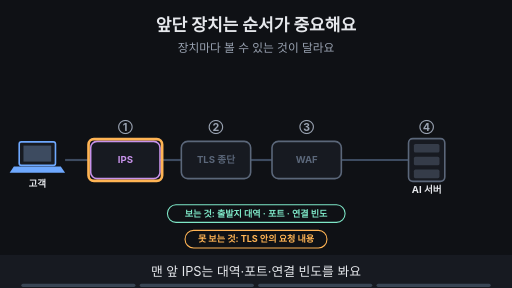
t = 0.00 s
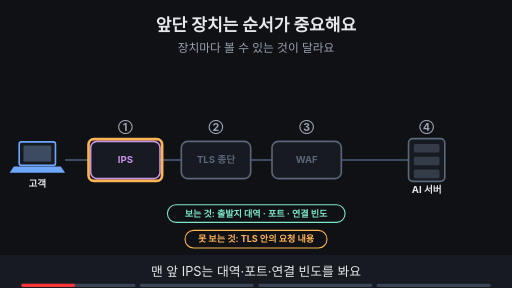
t = 1.88 s
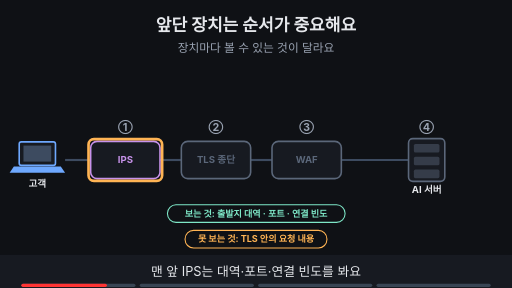
t = 3.00 s
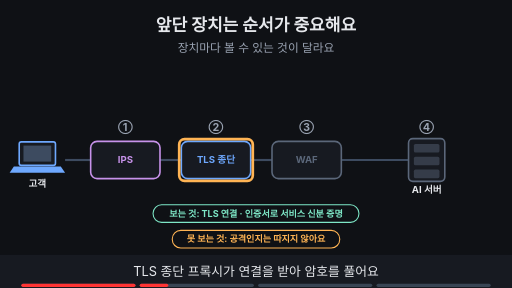
t = 5.00 s
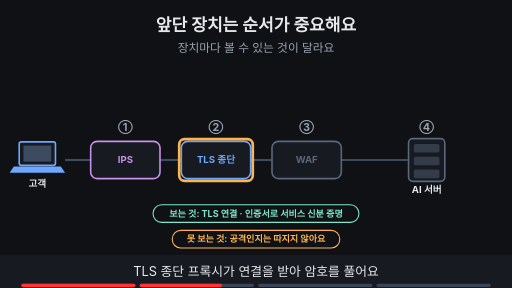
t = 6.88 s
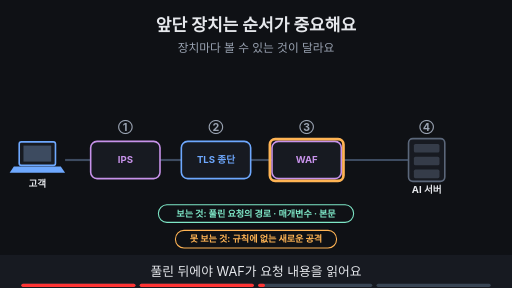
t = 8.24 s

The animated SVG that drew these frames (rendered in a browser with its animation timeline set to each time). Animation: 22 SMIL elements (animate=22); frames cover the first 8.24 s, repeats indefinitely.

<svg xmlns="http://www.w3.org/2000/svg" viewBox="0 0 960 540" width="960" height="540" font-family="-apple-system,'Apple SD Gothic Neo','Segoe UI',sans-serif">
<title>앞단 장치는 순서가 중요해요</title>
<rect width="960" height="540" fill="#0f1115"/>
<text x="480" y="58" text-anchor="middle" font-size="32" font-weight="700" fill="#e6e8ec">앞단 장치는 순서가 중요해요</text>
<text x="480" y="98" text-anchor="middle" font-size="22" fill="#9aa3b2">장치마다 볼 수 있는 것이 달라요</text>
<line x1="122" y1="300" x2="170" y2="300" stroke="#3d4b60" stroke-width="4"/><line x1="300" y1="300" x2="340" y2="300" stroke="#3d4b60" stroke-width="4"/><line x1="470" y1="300" x2="510" y2="300" stroke="#3d4b60" stroke-width="4"/><line x1="640" y1="300" x2="765" y2="300" stroke="#3d4b60" stroke-width="4"/><rect x="36" y="266" width="68" height="44" rx="4" fill="#171a21" stroke="#6ea8fe" stroke-width="3"/><rect x="44" y="273" width="52" height="30" fill="#3d4b60"/><polygon points="26,312 114,312 122,324 18,324" fill="#6ea8fe"/><text x="70" y="350" text-anchor="middle" font-size="18" font-weight="700" fill="#e6e8ec">고객</text><g><rect x="170.0" y="265.0" width="130" height="70" rx="12" fill="#171a21" stroke="#c792ea" stroke-width="3"/><text x="235" y="306.48" text-anchor="middle" font-size="18" font-weight="700" fill="#c792ea">IPS</text></g><g><text x="235" y="245" text-anchor="middle" font-size="20" font-weight="700" fill="#9aa3b2">①</text></g><g opacity="1"><animate attributeName="opacity" values="1;1;0;0" keyTimes="0;0.235;0.250;1" dur="16s" repeatCount="indefinite"/><rect x="166.0" y="261" width="138" height="78" rx="10" fill="none" stroke="#ffb454" stroke-width="5"/></g><g opacity="1"><animate attributeName="opacity" values="1;1;0;0" keyTimes="0;0.235;0.250;1" dur="16s" repeatCount="indefinite"/><rect x="314" y="384" width="333" height="33" rx="16" fill="#0f1115" stroke="#7ee7c7" stroke-width="2"/><text x="480" y="406.12" text-anchor="middle" font-size="17" font-weight="700" fill="#7ee7c7">보는 것: 출발지 대역 · 포트 · 연결 빈도</text><rect x="347" y="432" width="266" height="33" rx="16" fill="#0f1115" stroke="#ffb454" stroke-width="2"/><text x="480" y="454.12" text-anchor="middle" font-size="17" font-weight="700" fill="#ffb454">못 보는 것: TLS 안의 요청 내용</text></g><g opacity="1"><animate attributeName="opacity" values="1;1;0;0" keyTimes="0;0.235;0.250;1" dur="16s" repeatCount="indefinite"/><rect x="340.0" y="265.0" width="130" height="70" rx="12" fill="#171a21" stroke="#5b677a" stroke-width="3"/><text x="405" y="306.48" text-anchor="middle" font-size="18" font-weight="700" fill="#5b677a">TLS 종단</text></g><g opacity="0"><animate attributeName="opacity" values="0;0;1;1" keyTimes="0;0.250;0.265;1" dur="16s" repeatCount="indefinite"/><rect x="340.0" y="265.0" width="130" height="70" rx="12" fill="#171a21" stroke="#6ea8fe" stroke-width="3"/><text x="405" y="306.48" text-anchor="middle" font-size="18" font-weight="700" fill="#6ea8fe">TLS 종단</text></g><g><text x="405" y="245" text-anchor="middle" font-size="20" font-weight="700" fill="#9aa3b2">②</text></g><g opacity="0"><animate attributeName="opacity" values="0;0;1;1;0;0" keyTimes="0;0.250;0.265;0.485;0.500;1" dur="16s" repeatCount="indefinite"/><rect x="336.0" y="261" width="138" height="78" rx="10" fill="none" stroke="#ffb454" stroke-width="5"/></g><g opacity="0"><animate attributeName="opacity" values="0;0;1;1;0;0" keyTimes="0;0.250;0.265;0.485;0.500;1" dur="16s" repeatCount="indefinite"/><rect x="287" y="384" width="386" height="33" rx="16" fill="#0f1115" stroke="#7ee7c7" stroke-width="2"/><text x="480" y="406.12" text-anchor="middle" font-size="17" font-weight="700" fill="#7ee7c7">보는 것: TLS 연결 · 인증서로 서비스 신분 증명</text><rect x="323" y="432" width="314" height="33" rx="16" fill="#0f1115" stroke="#ffb454" stroke-width="2"/><text x="480" y="454.12" text-anchor="middle" font-size="17" font-weight="700" fill="#ffb454">못 보는 것: 공격인지는 따지지 않아요</text></g><g opacity="1"><animate attributeName="opacity" values="1;1;0;0" keyTimes="0;0.485;0.500;1" dur="16s" repeatCount="indefinite"/><rect x="510.0" y="265.0" width="130" height="70" rx="12" fill="#171a21" stroke="#5b677a" stroke-width="3"/><text x="575" y="306.48" text-anchor="middle" font-size="18" font-weight="700" fill="#5b677a">WAF</text></g><g opacity="0"><animate attributeName="opacity" values="0;0;1;1" keyTimes="0;0.500;0.515;1" dur="16s" repeatCount="indefinite"/><rect x="510.0" y="265.0" width="130" height="70" rx="12" fill="#171a21" stroke="#c792ea" stroke-width="3"/><text x="575" y="306.48" text-anchor="middle" font-size="18" font-weight="700" fill="#c792ea">WAF</text></g><g><text x="575" y="245" text-anchor="middle" font-size="20" font-weight="700" fill="#9aa3b2">③</text></g><g opacity="0"><animate attributeName="opacity" values="0;0;1;1;0;0" keyTimes="0;0.500;0.515;0.735;0.750;1" dur="16s" repeatCount="indefinite"/><rect x="506.0" y="261" width="138" height="78" rx="10" fill="none" stroke="#ffb454" stroke-width="5"/></g><g opacity="0"><animate attributeName="opacity" values="0;0;1;1;0;0" keyTimes="0;0.500;0.515;0.735;0.750;1" dur="16s" repeatCount="indefinite"/><rect x="297" y="384" width="366" height="33" rx="16" fill="#0f1115" stroke="#7ee7c7" stroke-width="2"/><text x="480" y="406.12" text-anchor="middle" font-size="17" font-weight="700" fill="#7ee7c7">보는 것: 풀린 요청의 경로 · 매개변수 · 본문</text><rect x="329" y="432" width="302" height="33" rx="16" fill="#0f1115" stroke="#ffb454" stroke-width="2"/><text x="480" y="454.12" text-anchor="middle" font-size="17" font-weight="700" fill="#ffb454">못 보는 것: 규칙에 없는 새로운 공격</text></g><g opacity="1"><animate attributeName="opacity" values="1;1;0;0" keyTimes="0;0.735;0.750;1" dur="16s" repeatCount="indefinite"/><rect x="766" y="260" width="68" height="80" rx="8" fill="#171a21" stroke="#5b677a" stroke-width="3"/><rect x="776" y="270" width="48" height="16" rx="3" fill="#5b677a" fill-opacity="0.45"/><rect x="776" y="294" width="48" height="16" rx="3" fill="#5b677a" fill-opacity="0.45"/><rect x="776" y="318" width="48" height="16" rx="3" fill="#5b677a" fill-opacity="0.45"/><text x="800" y="362" text-anchor="middle" font-size="18" font-weight="700" fill="#e6e8ec">AI 서버</text></g><g opacity="0"><animate attributeName="opacity" values="0;0;1;1" keyTimes="0;0.750;0.765;1" dur="16s" repeatCount="indefinite"/><rect x="766" y="260" width="68" height="80" rx="8" fill="#171a21" stroke="#7ee7c7" stroke-width="3"/><rect x="776" y="270" width="48" height="16" rx="3" fill="#7ee7c7" fill-opacity="0.45"/><rect x="776" y="294" width="48" height="16" rx="3" fill="#7ee7c7" fill-opacity="0.45"/><rect x="776" y="318" width="48" height="16" rx="3" fill="#7ee7c7" fill-opacity="0.45"/><text x="800" y="362" text-anchor="middle" font-size="18" font-weight="700" fill="#e6e8ec">AI 서버</text></g><g><text x="800" y="245" text-anchor="middle" font-size="20" font-weight="700" fill="#9aa3b2">④</text></g><g opacity="0"><animate attributeName="opacity" values="0;0;1;1" keyTimes="0;0.750;0.765;1" dur="16s" repeatCount="indefinite"/><rect x="762" y="256" width="76" height="88" rx="10" fill="none" stroke="#ffb454" stroke-width="5"/></g><g opacity="0"><animate attributeName="opacity" values="0;0;1;1" keyTimes="0;0.750;0.765;1" dur="16s" repeatCount="indefinite"/><rect x="376" y="384" width="209" height="33" rx="16" fill="#0f1115" stroke="#7ee7c7" stroke-width="2"/><text x="480" y="406.12" text-anchor="middle" font-size="17" font-weight="700" fill="#7ee7c7">보는 것: 실제 질문 처리</text><rect x="299" y="432" width="362" height="33" rx="16" fill="#0f1115" stroke="#ffb454" stroke-width="2"/><text x="480" y="454.12" text-anchor="middle" font-size="17" font-weight="700" fill="#ffb454">못 보는 것: 앞단이 알려 주지 않은 고객 정보</text></g>
<rect x="0" y="478" width="960" height="62" fill="#171a21"/>
<g opacity="1"><animate attributeName="opacity" values="1;1;0;0" keyTimes="0;0.235;0.250;1" dur="16s" repeatCount="indefinite"/><text x="480" y="518" text-anchor="middle" font-size="24" fill="#e6e8ec">맨 앞 IPS는 대역·포트·연결 빈도를 봐요</text></g>
<g opacity="0"><animate attributeName="opacity" values="0;0;1;1;0;0" keyTimes="0;0.250;0.265;0.485;0.500;1" dur="16s" repeatCount="indefinite"/><text x="480" y="518" text-anchor="middle" font-size="24" fill="#e6e8ec">TLS 종단 프록시가 연결을 받아 암호를 풀어요</text></g>
<g opacity="0"><animate attributeName="opacity" values="0;0;1;1;0;0" keyTimes="0;0.500;0.515;0.735;0.750;1" dur="16s" repeatCount="indefinite"/><text x="480" y="518" text-anchor="middle" font-size="24" fill="#e6e8ec">풀린 뒤에야 WAF가 요청 내용을 읽어요</text></g>
<g opacity="0"><animate attributeName="opacity" values="0;0;1;1" keyTimes="0;0.750;0.765;1" dur="16s" repeatCount="indefinite"/><text x="480" y="518" text-anchor="middle" font-size="24" fill="#e6e8ec">AI 서버는 걸러진 요청의 질문을 처리해요</text></g>

<g aria-label="재생 진행 막대" data-stage-count="4"><g class="progress-segment" data-stage="1"><rect x="40" y="532" width="214" height="6" rx="3" fill="#394554"/><rect x="40" y="532" width="0" height="6" rx="3" fill="#ff3434"><animate attributeName="width" values="0;214;214" keyTimes="0;0.250000;1" dur="16s" repeatCount="indefinite"/></rect></g><g class="progress-segment" data-stage="2"><rect x="262" y="532" width="214" height="6" rx="3" fill="#394554"/><rect x="262" y="532" width="0" height="6" rx="3" fill="#ff3434"><animate attributeName="width" values="0;0;214;214" keyTimes="0;0.250000;0.500000;1" dur="16s" repeatCount="indefinite"/></rect></g><g class="progress-segment" data-stage="3"><rect x="484" y="532" width="214" height="6" rx="3" fill="#394554"/><rect x="484" y="532" width="0" height="6" rx="3" fill="#ff3434"><animate attributeName="width" values="0;0;214;214" keyTimes="0;0.500000;0.750000;1" dur="16s" repeatCount="indefinite"/></rect></g><g class="progress-segment" data-stage="4"><rect x="706" y="532" width="214" height="6" rx="3" fill="#394554"/><rect x="706" y="532" width="0" height="6" rx="3" fill="#ff3434"><animate attributeName="width" values="0;0;214" keyTimes="0;0.750000;1" dur="16s" repeatCount="indefinite"/></rect></g></g></svg>
